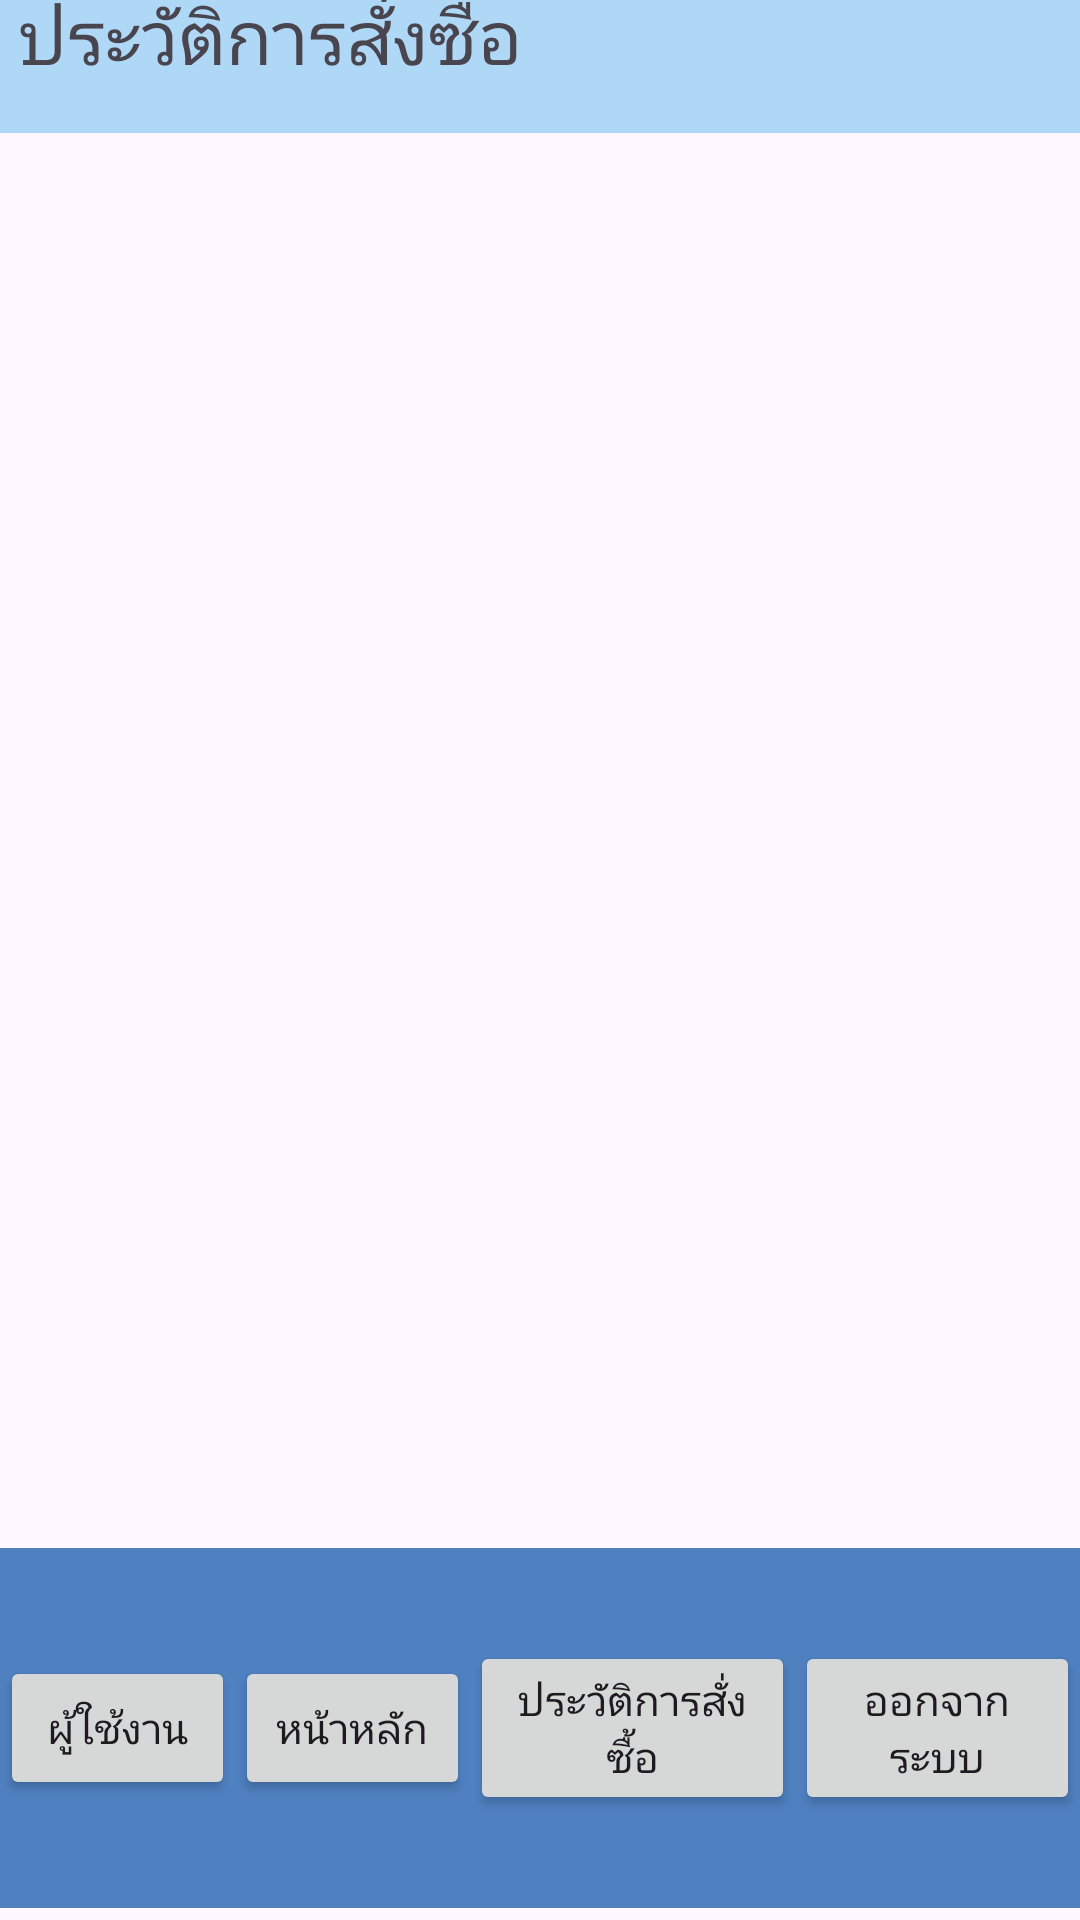

Here is an Android app screen rendered from its layout file. Give the layout XML and the strings, colors and styles it references.
<!-- AndroidManifest.xml: application theme Theme.Minipro -->
<!-- res/layout/activity_order_his.xml -->
<?xml version="1.0" encoding="utf-8"?>
<androidx.constraintlayout.widget.ConstraintLayout
    xmlns:android="http://schemas.android.com/apk/res/android"
    xmlns:tools="http://schemas.android.com/tools"
    xmlns:app="http://schemas.android.com/apk/res-auto"
    android:layout_width="match_parent"
    android:layout_height="match_parent"
    tools:context=".Order_His">


    <LinearLayout
        android:id="@+id/linearLayout27"
        android:layout_width="match_parent"
        android:layout_height="111dp"
        android:layout_marginBottom="656dp"
        android:background="#4F80C0"
        android:orientation="horizontal"
        app:layout_constraintBottom_toBottomOf="parent"
        app:layout_constraintEnd_toEndOf="parent"
        app:layout_constraintHorizontal_bias="0.0"
        app:layout_constraintStart_toStartOf="parent">

        <TextView
            android:id="@+id/textView1"
            android:layout_width="213dp"
            android:layout_height="wrap_content"
            android:layout_gravity="center"
            android:layout_weight="1"
            android:gravity="center"
            android:text="GAME SHOP"
            android:textSize="34sp" />

        <Button
            android:id="@+id/btcarthistory"
            android:layout_width="109dp"
            android:layout_height="71dp"
            android:layout_gravity="center"
            android:layout_weight="1"
            android:gravity="center"
            android:text="ตระกร้าสินค้า" />
    </LinearLayout>

    <LinearLayout
        android:id="@+id/linearLayout26"
        android:layout_width="392dp"
        android:layout_height="65dp"
        android:layout_marginBottom="596dp"
        android:background="#AFD7F6"
        android:orientation="horizontal"
        app:layout_constraintBottom_toBottomOf="parent"
        app:layout_constraintEnd_toEndOf="parent"
        app:layout_constraintHorizontal_bias="0.0"
        app:layout_constraintStart_toStartOf="parent">

        <TextView
            android:id="@+id/textView7"
            android:layout_width="213dp"
            android:layout_height="wrap_content"
            android:layout_gravity="center"
            android:layout_weight="1"
            android:text=" ประวัติการสั่งซื้อ"
            android:textSize="25sp" />
    </LinearLayout>

    <LinearLayout
        android:layout_width="390dp"
        android:layout_height="467dp"
        android:orientation="horizontal"
        app:layout_constraintBottom_toBottomOf="parent"
        app:layout_constraintEnd_toEndOf="parent"
        app:layout_constraintHorizontal_bias="0.0"
        app:layout_constraintStart_toStartOf="parent"
        app:layout_constraintTop_toTopOf="parent"
        app:layout_constraintVertical_bias="0.62">

        <androidx.recyclerview.widget.RecyclerView
            android:id="@+id/tablehistory"
            android:layout_width="match_parent"
            android:layout_height="match_parent" />
    </LinearLayout>

    <LinearLayout
        android:id="@+id/linearLayout"
        android:layout_width="match_parent"
        android:layout_height="120dp"
        android:layout_marginBottom="4dp"
        android:background="#4F80C0"
        android:orientation="horizontal"
        app:layout_constraintBottom_toBottomOf="parent"
        app:layout_constraintEnd_toEndOf="parent"
        app:layout_constraintHorizontal_bias="0.0"
        app:layout_constraintStart_toStartOf="parent">

        <LinearLayout
            android:layout_width="match_parent"
            android:layout_height="80dp"
            android:layout_gravity="center"
            android:orientation="horizontal">

            <Button
                android:id="@+id/btuserhistory"
                android:layout_width="wrap_content"
                android:layout_height="wrap_content"
                android:layout_gravity="center"
                android:layout_weight="1"
                android:text="ผู้ใช้งาน"
                android:textSize="14sp" />

            <Button
                android:id="@+id/btmainhistory"
                android:layout_width="wrap_content"
                android:layout_height="wrap_content"
                android:layout_gravity="center"
                android:layout_weight="1"
                android:text="หน้าหลัก"
                android:textSize="14sp" />

            <Button
                android:id="@+id/bthistoryhistory"
                android:layout_width="wrap_content"
                android:layout_height="wrap_content"
                android:layout_gravity="center"
                android:layout_weight="1"
                android:text="ประวัติการสั่งซื้อ"
                android:textSize="14sp" />

            <Button
                android:id="@+id/btlogouthistory"
                android:layout_width="wrap_content"
                android:layout_height="wrap_content"
                android:layout_gravity="center"
                android:layout_weight="1"
                android:text="ออกจากระบบ"
                android:textSize="14sp" />
        </LinearLayout>
    </LinearLayout>

</androidx.constraintlayout.widget.ConstraintLayout>
<!-- resources referenced by this layout -->
<resources>
  <style name="Theme.Minipro" parent="Base.Theme.Minipro" />
  <style name="Base.Theme.Minipro" parent="Theme.Material3.DayNight.NoActionBar">
          
          
      </style>
</resources>
